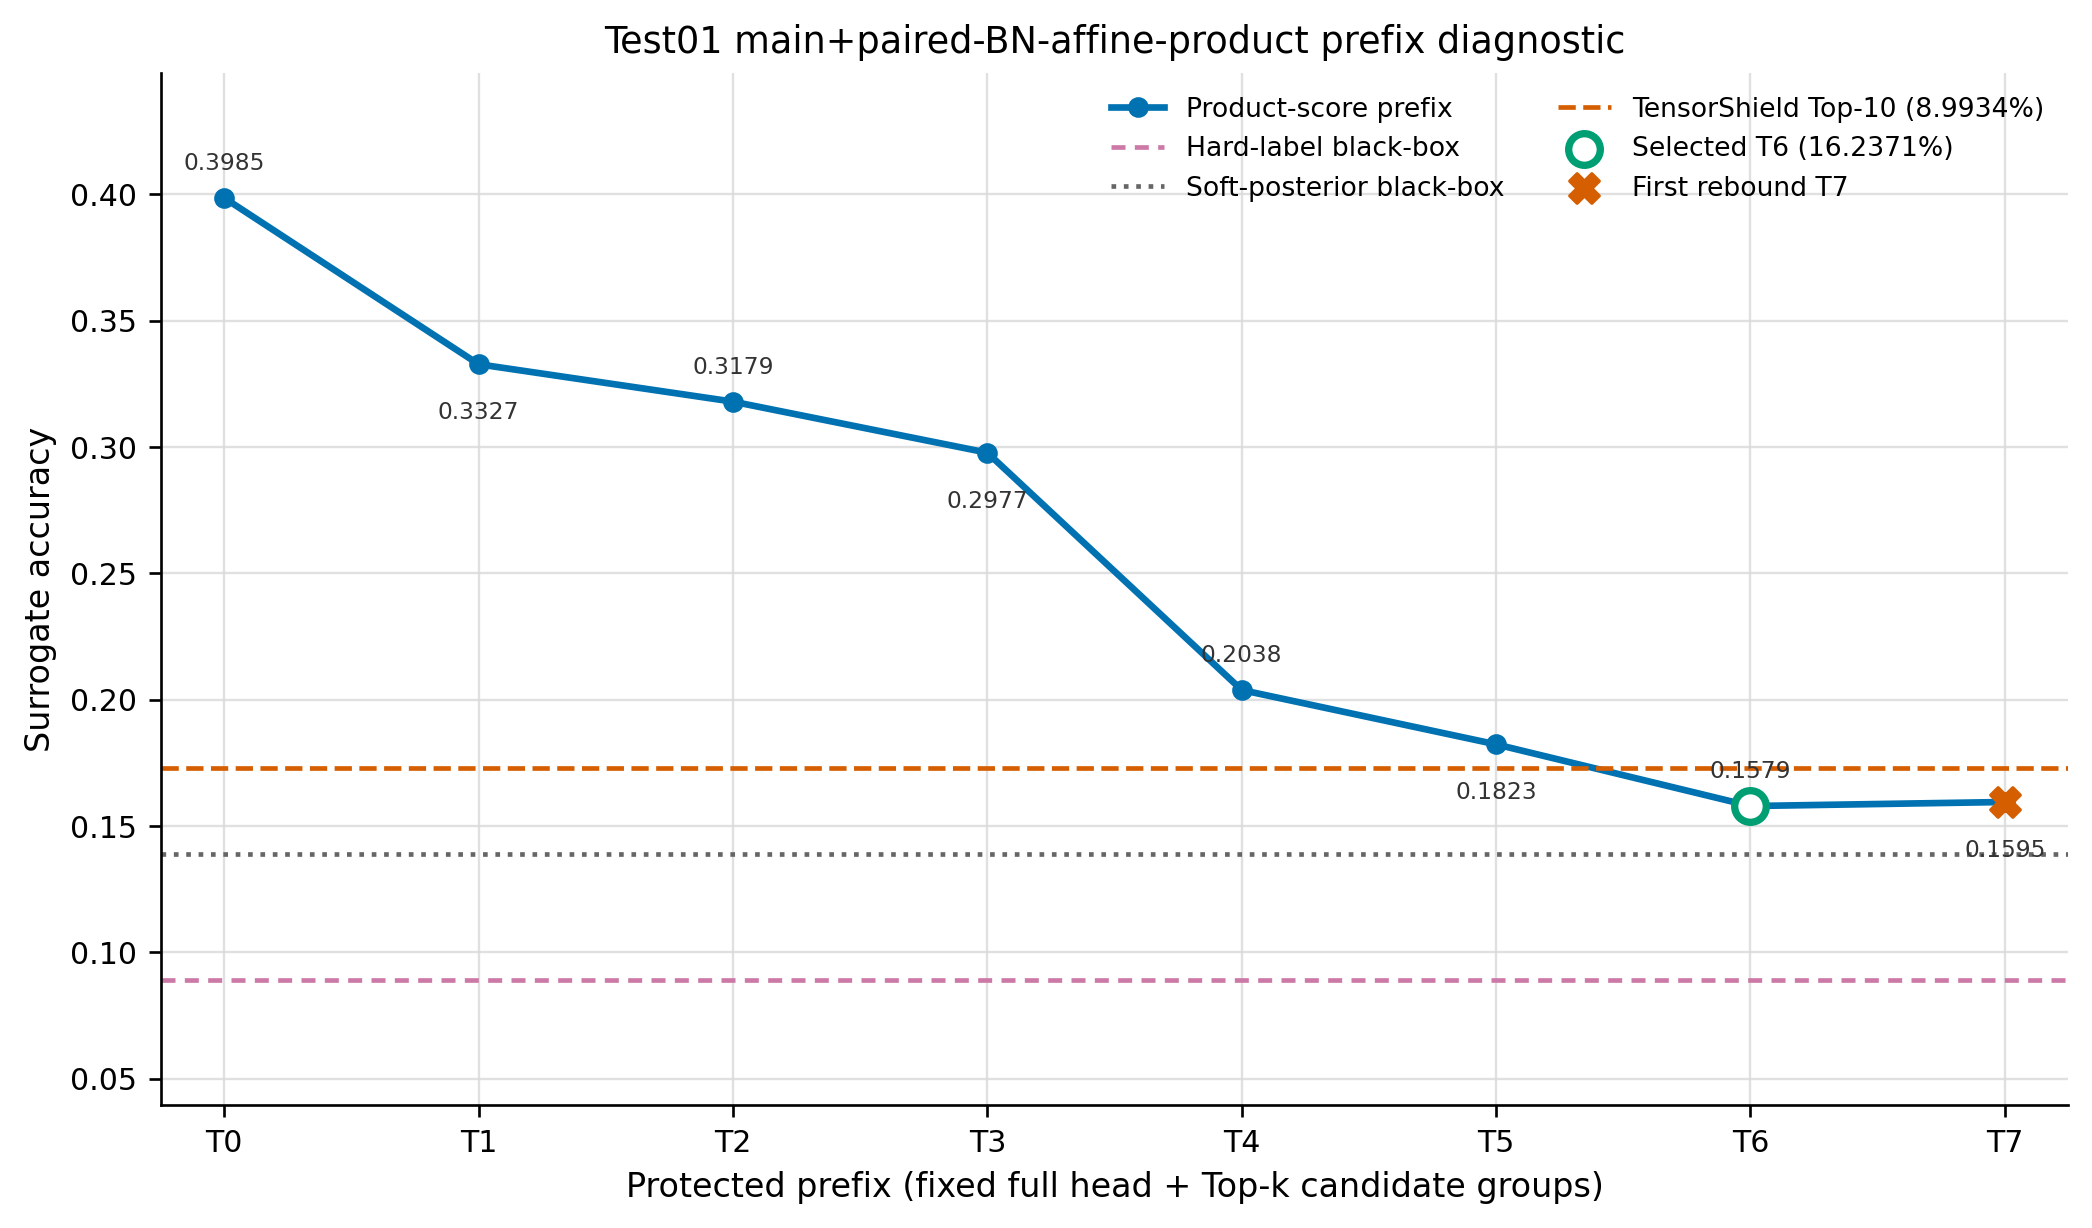

Data behind this chart, as committed beside it:
case	top_k	new_state	new_product_score	selected_rank_states	paired_bn_modules	paired_bn_affine_state_count	protected_unit_count	protected_param_count	protected_param_ratio	protection_mask_sha256	best_epoch	surrogate_acc	fidelity	posterior_kl	is_best_point	is_first_rebound
top_00	0					0	2	51300	0.004569	466d73220c084463772303efcfa567e3326b91f0…	93	0.3985	0.4621	1.617	0	0
top_01	1	layer2.0.conv1.weight	1.061	layer2.0.conv1.weight	layer2.0.bn1	2	5	125284	0.01116	6e1d28609df28bd5369c119e9c8bfb134627c11e…	93	0.3327	0.3794	1.899	0	0
top_02	2	layer1.1.conv1.weight	0.9829	layer2.0.conv1.weight,layer1.1.conv1.wei…	layer2.0.bn1,layer1.1.bn1	4	8	162276	0.01445	bb07484f43bc4d143170c8f827370e377b6f589a…	93	0.3179	0.3574	1.99	0	0
top_03	3	layer1.0.conv1.weight	0.8964	layer2.0.conv1.weight,layer1.1.conv1.wei…	layer2.0.bn1,layer1.1.bn1,layer1.0.bn1	6	11	199268	0.01775	f3a1c8046852a036f4bac5151b06a26ec5a536b8…	93	0.2977	0.3352	2.04	0	0
top_04	4	layer3.0.conv1.weight	0.5259	layer2.0.conv1.weight,layer1.1.conv1.wei…	layer2.0.bn1,layer1.1.bn1,layer1.0.bn1,l…	8	14	494692	0.04406	662566f901f03b44259d013a0df231ae47dcae81…	93	0.2038	0.2209	2.516	0	0
top_05	5	layer2.1.conv1.weight	0.339	layer2.0.conv1.weight,layer1.1.conv1.wei…	layer2.0.bn1,layer1.1.bn1,layer1.0.bn1,l…	10	17	642404	0.05722	d71222454117b837b7160e616723bf8ac7618cb3…	94	0.1823	0.1996	2.619	0	0
top_06	6	layer4.0.conv1.weight	0.2721	layer2.0.conv1.weight,layer1.1.conv1.wei…	layer2.0.bn1,layer1.1.bn1,layer1.0.bn1,l…	12	20	1823076	0.1624	b676b0d2c33f85efccf57e47f9ff97b095b938a6…	90	0.1579	0.1664	2.781	1	0
top_07	7	layer4.1.conv1.weight	0.2361	layer2.0.conv1.weight,layer1.1.conv1.wei…	layer2.0.bn1,layer1.1.bn1,layer1.0.bn1,l…	14	23	4183396	0.3726	24bfff7da2dcf915fd8adcdb17c7446def091ad2…	93	0.1595	0.1678	2.777	0	1
